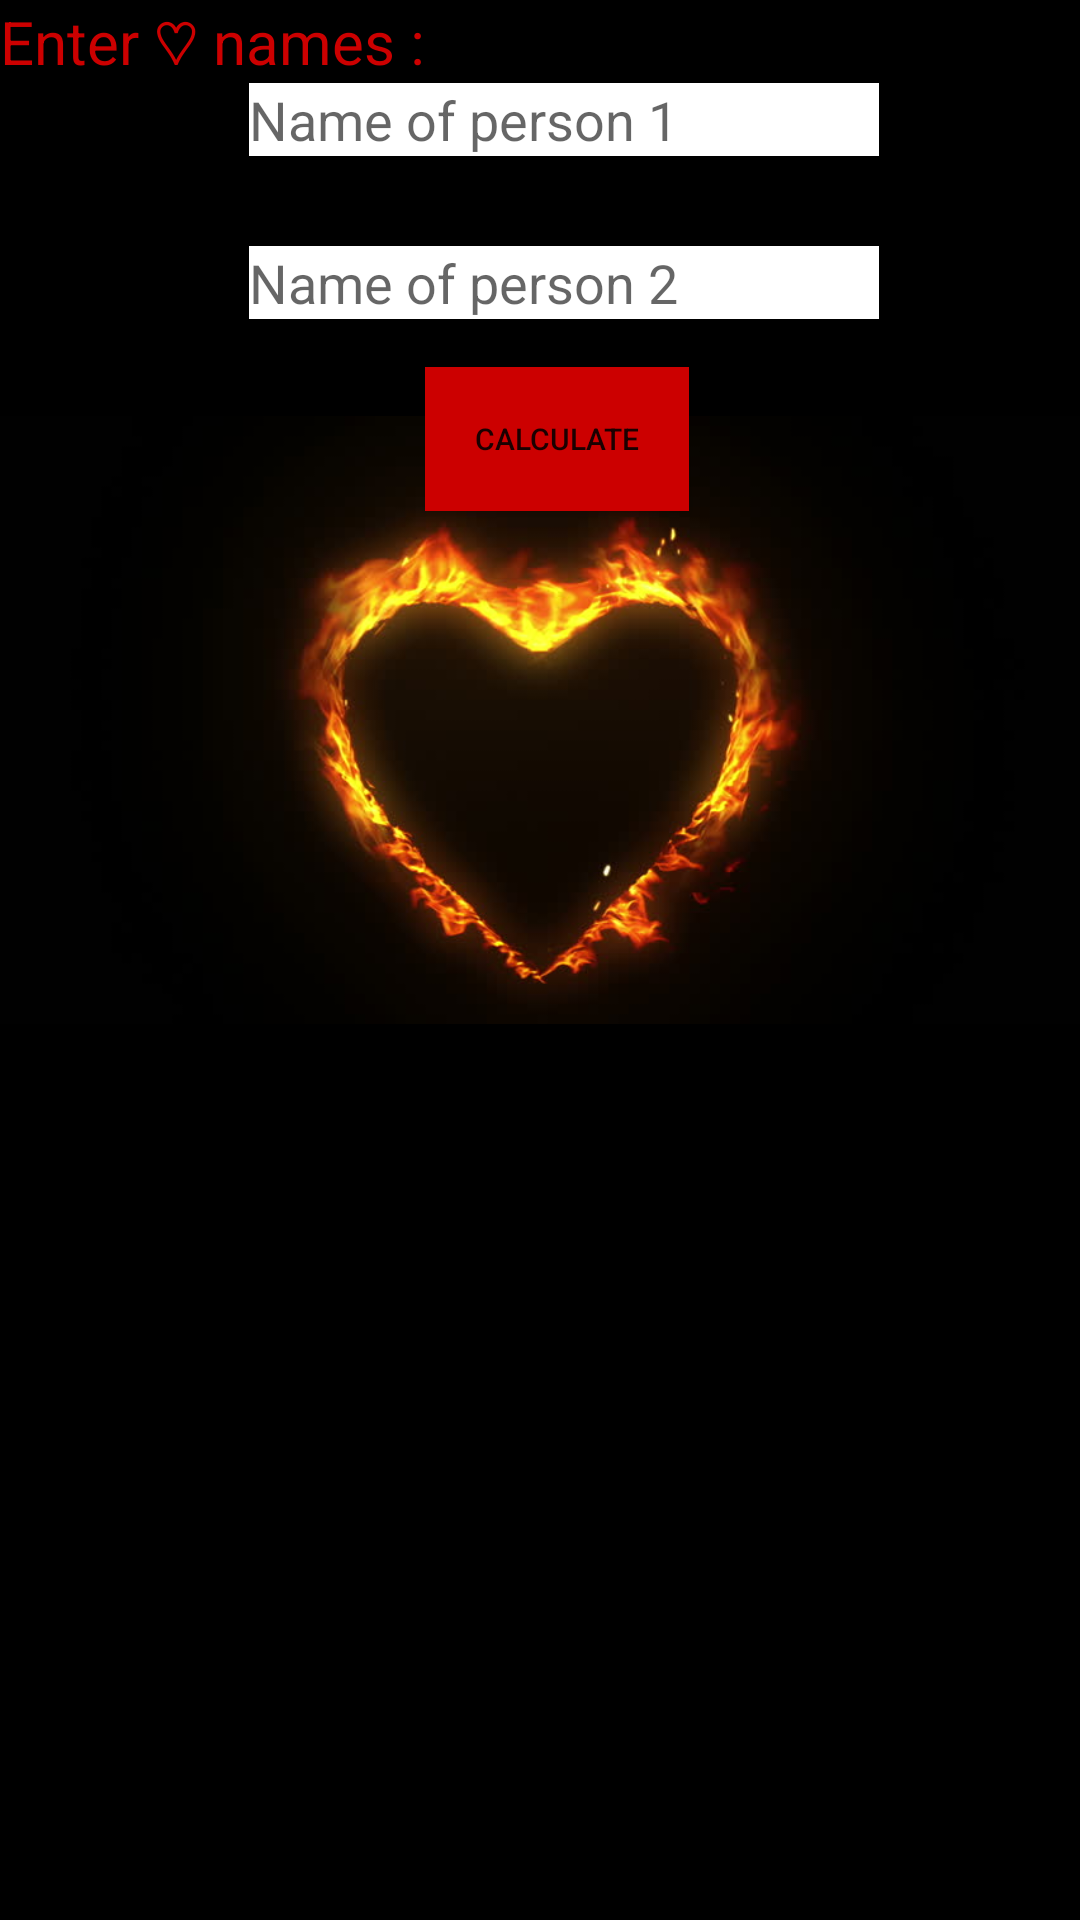

Write the Android layout XML for this screen, with the resource values it uses.
<!-- AndroidManifest.xml: application theme AppTheme -->
<!-- res/layout/activity_main3.xml -->
<?xml version="1.0" encoding="utf-8"?>
<android.support.constraint.ConstraintLayout xmlns:android="http://schemas.android.com/apk/res/android"
    xmlns:app="http://schemas.android.com/apk/res-auto"
    xmlns:tools="http://schemas.android.com/tools"
    android:layout_width="match_parent"
    android:layout_height="match_parent"
    tools:context="com.example.clementadr.evolcalculator.Main3Activity">

    <RelativeLayout
        android:layout_width="match_parent"
        android:layout_height="match_parent"
        android:background="#000000">

        <TextView
            android:id="@+id/textView4"
            android:layout_width="wrap_content"
            android:layout_height="wrap_content"
            android:layout_alignParentLeft="true"
            android:layout_alignParentStart="true"
            android:layout_alignParentTop="true"
            android:text="Enter ♡ names :"
            android:textColor="@android:color/holo_red_dark"
            android:textSize="20sp" />

        <EditText
            android:id="@+id/editText"
            android:layout_width="wrap_content"
            android:layout_height="wrap_content"
            android:layout_alignParentLeft="true"
            android:layout_alignParentStart="true"
            android:layout_below="@+id/textView4"
            android:layout_marginLeft="83dp"
            android:layout_marginStart="83dp"
            android:background="#FFFFFF"
            android:ems="10"
            android:inputType="textPersonName"
            android:hint="Name of person 1" />

        <ImageView
            android:id="@+id/imageView2"
            android:layout_width="wrap_content"
            android:layout_height="wrap_content"

            app:srcCompat="@drawable/ch" />

        <EditText
            android:id="@+id/editText2"
            android:layout_width="wrap_content"
            android:layout_height="wrap_content"
            android:layout_alignLeft="@+id/editText"
            android:layout_alignStart="@+id/editText"
            android:layout_below="@+id/editText"
            android:layout_marginTop="30dp"
            android:background="#FFFFFF"
            android:ems="10"
            android:inputType="textPersonName"
            android:hint="Name of person 2" />

        <Button
            android:id="@+id/button2"
            android:layout_width="wrap_content"
            android:layout_height="wrap_content"
            android:layout_below="@+id/editText2"
            android:layout_marginTop="16dp"
            android:layout_toEndOf="@+id/textView4"
            android:layout_toRightOf="@+id/textView4"
            android:background="@android:color/holo_red_dark"
            android:onClick="calculate"
            android:text="CALCULATE"
            android:textSize="10sp" />


        <TextView
            android:id="@+id/textView7"
            android:layout_width="wrap_content"
            android:layout_height="wrap_content"
            android:layout_alignTop="@+id/textView6"
            android:layout_centerHorizontal="true"
            android:layout_marginTop="47dp"
            android:textAlignment="center"
            android:textColor="@android:color/holo_red_light"
            android:textSize="18sp"/>

        <TextView
            android:id="@+id/textView6"
            android:layout_width="wrap_content"
            android:layout_height="wrap_content"
            android:layout_below="@+id/button2"
            android:layout_centerHorizontal="true"
            android:layout_marginTop="53dp"
            android:ems="10"
            android:textAlignment="center"
            android:textColor="@android:color/holo_red_light"
            android:textSize="18sp"/>


    </RelativeLayout>

</android.support.constraint.ConstraintLayout>
<!-- resources referenced by this layout -->
<resources>
  <!-- drawable ch: jpg bitmap (drawable, 23991 bytes) -->
  <style name="AppTheme" parent="Theme.AppCompat.Light.DarkActionBar">
          
          <item name="colorPrimary">@android:color/holo_red_dark</item>
          <item name="colorPrimaryDark">@color/colorPrimaryDark</item>
          <item name="colorAccent">@color/colorAccent</item>
          <item name="android:navigationBarColor">@android:color/holo_red_dark</item>
          <item name="android:statusBarColor">@android:color/holo_red_dark</item>
      </style>
  <!-- not gathered from this repository: default colours our renderer supplied (Android Studio template values) -->
  <color name="colorPrimaryDark">#FF3700B3</color>
  <color name="colorAccent">#FF03DAC5</color>
</resources>
